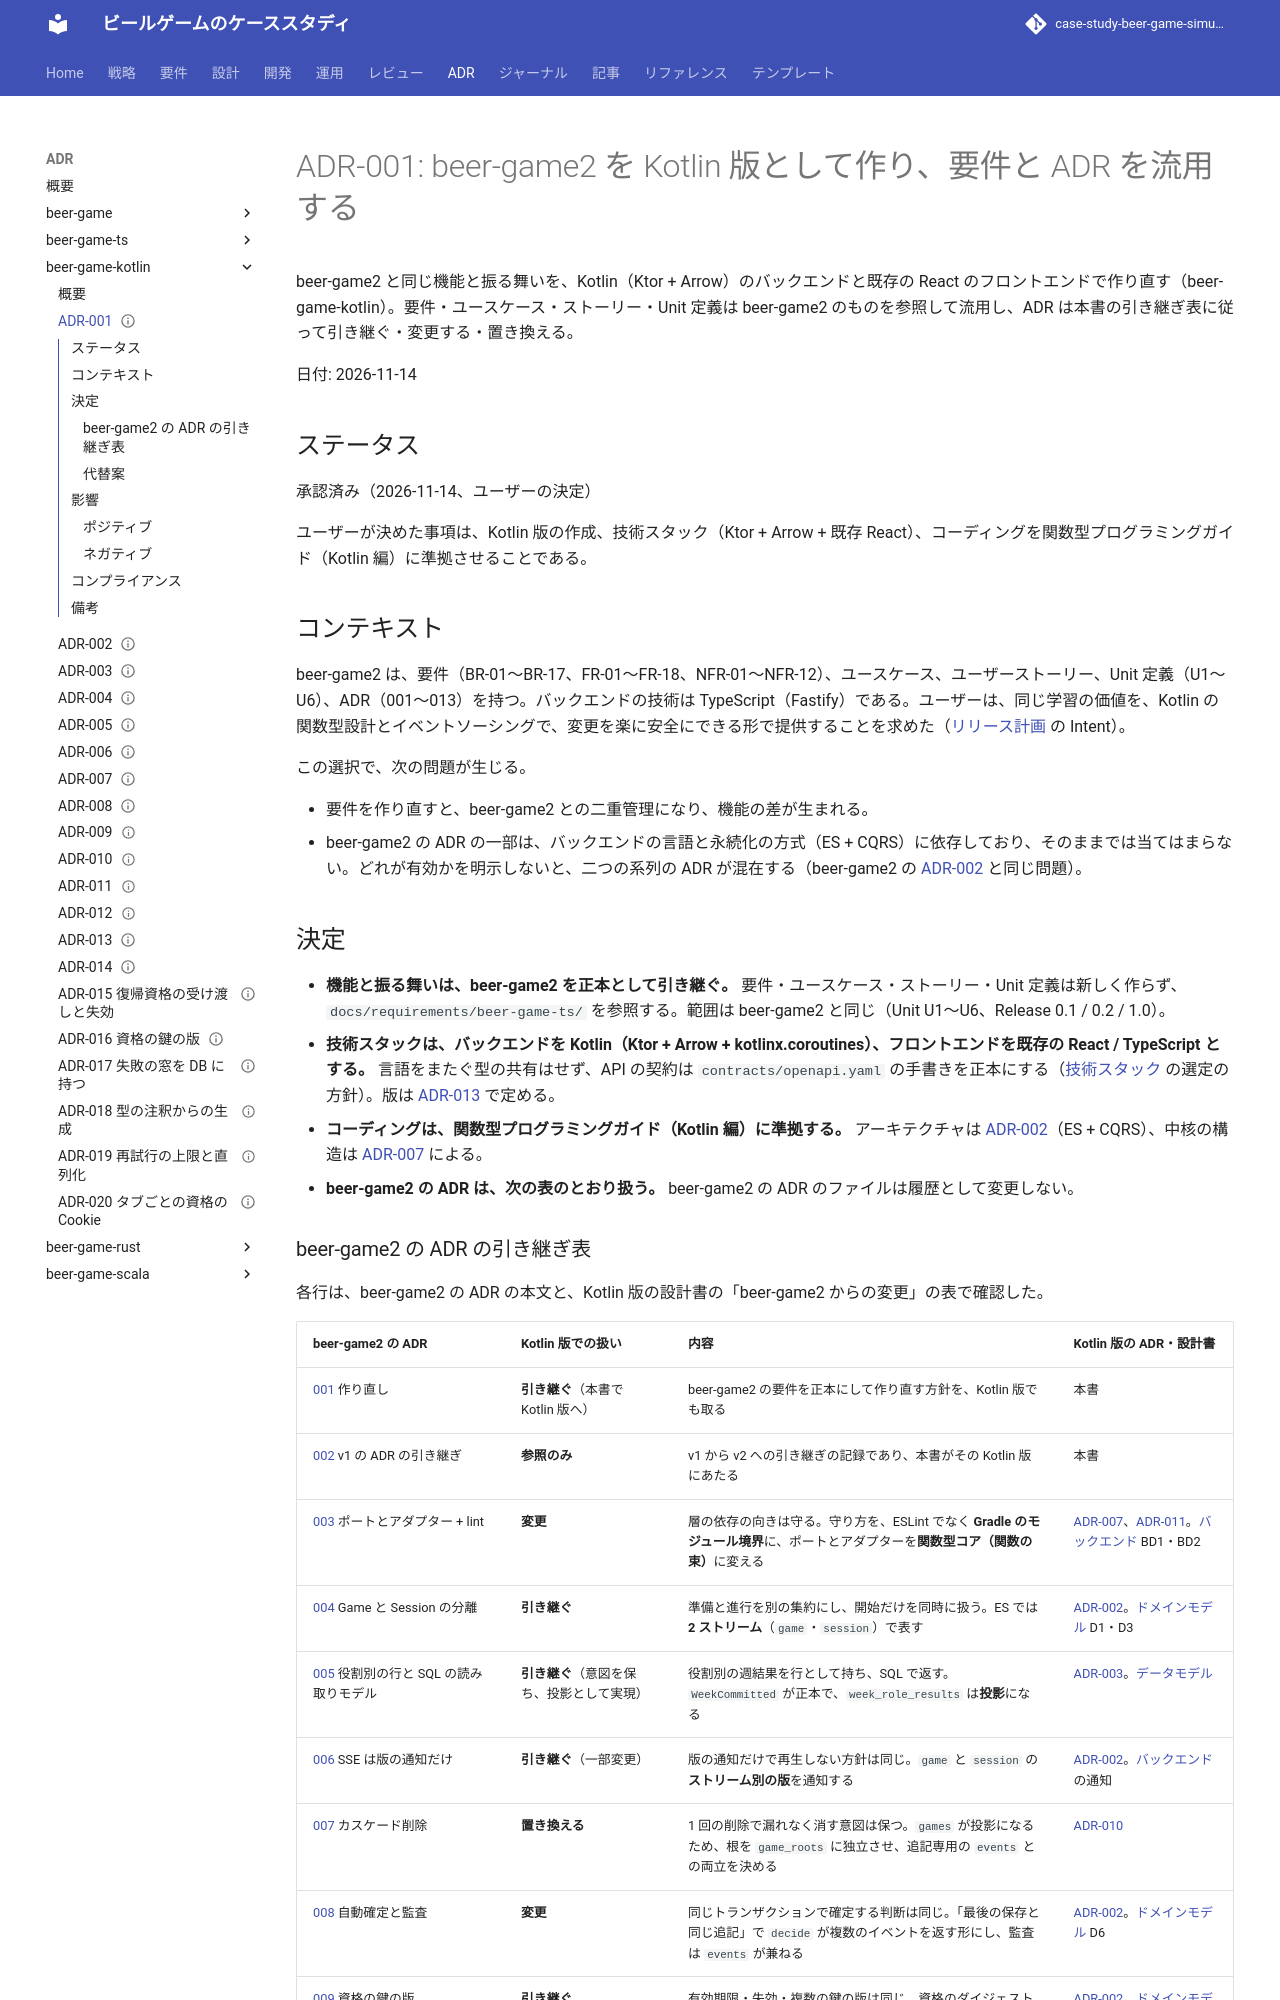

repository: k2works/case-study-beer-game-simulation · page: develop/adr/beer-game-kotlin/001-kotlin-version-of-beer-game2/index.html · generator: mkdocs

---
type: ADR
title: "ADR-001: beer-game2 を Kotlin 版として作り、要件と ADR を流用する"
description: "beer-game2 の要件・ユースケース・ストーリー・Unit 定義を正本として流用し、Kotlin（Ktor + Arrow）と既存の React で作り直す。beer-game2 の ADR の引き継ぎ表を含む。"
tags: [adr]
status: draft
generated: { by: claude-code/claude-sonnet-5-5, at: 2026-11-14T08:15:50Z }
---

# ADR-001: beer-game2 を Kotlin 版として作り、要件と ADR を流用する

beer-game2 と同じ機能と振る舞いを、Kotlin（Ktor + Arrow）のバックエンドと既存の React のフロントエンドで作り直す（beer-game-kotlin）。要件・ユースケース・ストーリー・Unit 定義は beer-game2 のものを参照して流用し、ADR は本書の引き継ぎ表に従って引き継ぐ・変更する・置き換える。

日付: 2026-11-14

## ステータス

承認済み（2026-11-14、ユーザーの決定）

ユーザーが決めた事項は、Kotlin 版の作成、技術スタック（Ktor + Arrow + 既存 React）、コーディングを関数型プログラミングガイド（Kotlin 編）に準拠させることである。

## コンテキスト

beer-game2 は、要件（BR-01〜BR-17、FR-01〜FR-18、NFR-01〜NFR-12）、ユースケース、ユーザーストーリー、Unit 定義（U1〜U6）、ADR（001〜013）を持つ。バックエンドの技術は TypeScript（Fastify）である。ユーザーは、同じ学習の価値を、Kotlin の関数型設計とイベントソーシングで、変更を楽に安全にできる形で提供することを求めた（[リリース計画](../../development/beer-game-kotlin/release_plan.md) の Intent）。

この選択で、次の問題が生じる。

- 要件を作り直すと、beer-game2 との二重管理になり、機能の差が生まれる。
- beer-game2 の ADR の一部は、バックエンドの言語と永続化の方式（ES + CQRS）に依存しており、そのままでは当てはまらない。どれが有効かを明示しないと、二つの系列の ADR が混在する（beer-game2 の [ADR-002](../beer-game-ts/002-adopt-v1-adrs.md) と同じ問題）。

## 決定

- **機能と振る舞いは、beer-game2 を正本として引き継ぐ。** 要件・ユースケース・ストーリー・Unit 定義は新しく作らず、`docs/requirements/beer-game-ts/` を参照する。範囲は beer-game2 と同じ（Unit U1〜U6、Release 0.1 / 0.2 / 1.0）。
- **技術スタックは、バックエンドを Kotlin（Ktor + Arrow + kotlinx.coroutines）、フロントエンドを既存の React / TypeScript とする。** 言語をまたぐ型の共有はせず、API の契約は `contracts/openapi.yaml` の手書きを正本にする（[技術スタック](../../design/beer-game-kotlin/tech-stack.md) の選定の方針）。版は [ADR-013](./013-tech-stack-versions.md) で定める。
- **コーディングは、関数型プログラミングガイド（Kotlin 編）に準拠する。** アーキテクチャは [ADR-002](./002-event-sourcing-and-cqrs.md)（ES + CQRS）、中核の構造は [ADR-007](./007-functional-core-with-arrow.md) による。
- **beer-game2 の ADR は、次の表のとおり扱う。** beer-game2 の ADR のファイルは履歴として変更しない。
